Labelled photos from "datasets", an image-classification folder in Bangsenjata/AI-Detect-FruitVegetable. The possible labels are: Brokoli, Terong, Wortel, anggur, apel, brokoli, jeruk, manggis, pisang, terong, wortel.

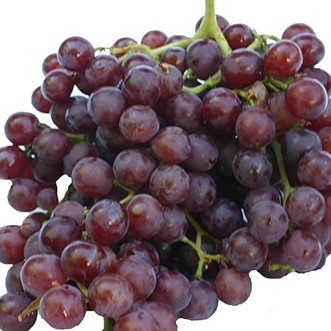
Label: anggur

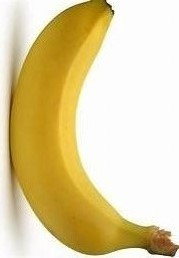
Label: pisang

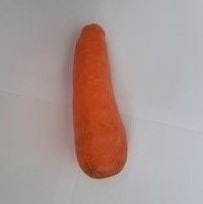
Label: Wortel

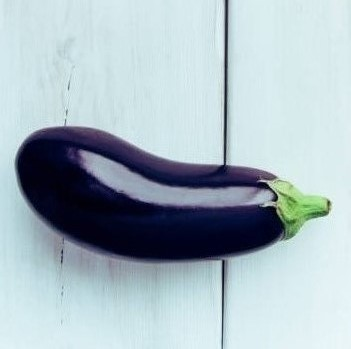
Label: Terong

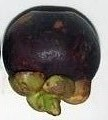
Label: manggis

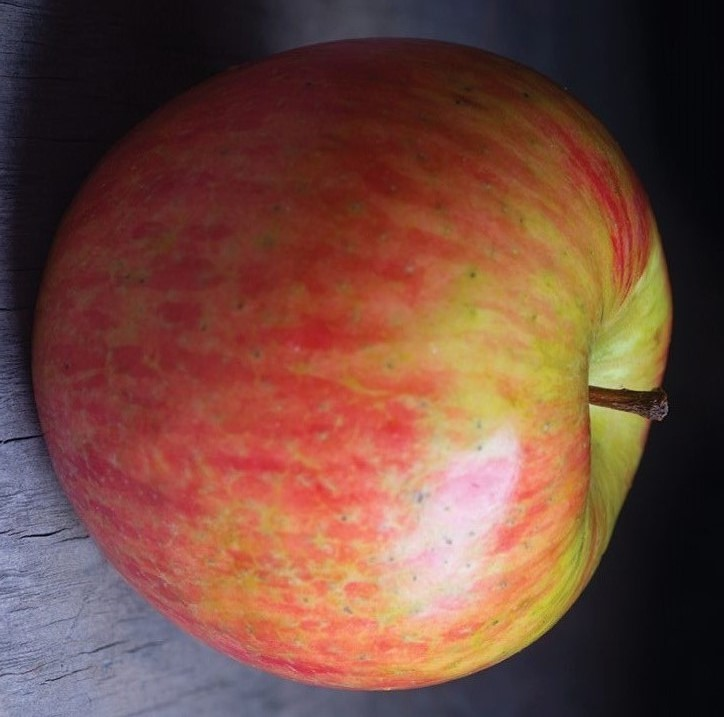
Label: apel
